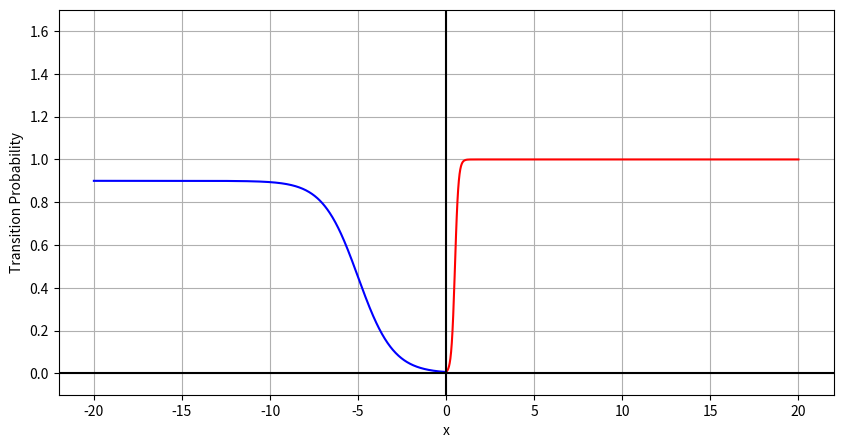

Recreate this plot in Python.
import numpy as np
import matplotlib.pyplot as plt
import random as rnd

xp = np.linspace(0, 20, 500)
xn = np.linspace(-20, 0, 1000)

yp = 1/(1 + np.exp((0.5-xp)/0.1))
yn = 0.9/(1 + np.exp(xn+5))
    

plt.figure(figsize=(10,5))
plt.plot(xp, yp, 'r-')
plt.plot(xn, yn, 'b-')
plt.grid(True)
plt.axhline(y=0, color='k')
plt.axvline(x=0, color='k')
plt.ylim([-0.1, 1.7])
plt.ylabel('Transition Probability')
plt.xlabel('x')
plt.show()
